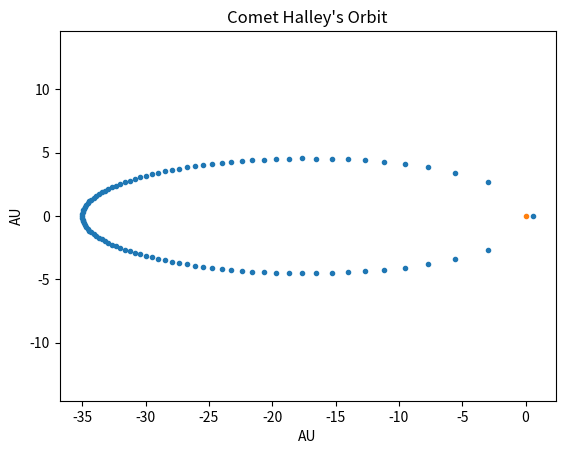

This chart was generated by the following Python code:
"""
    Exercise 4b: Show me your planets

    Plot of comet Halley's orbit around the sun
"""

import numpy as np
import matplotlib.pyplot as plt
from math import sin, cos, sqrt, pi

# Define kepler function
def kepler(E, e, M):
    return E - e * sin(E) + M

# Define first derivative of kepler function
def kepler_prime(E, e):
    return 1 - e * cos(E)

# Define coordinate function
def coordinate(e, E, a):
    return (a * (cos(E) - e), a * (sqrt(1 - e**2) * sin(E)))

# Define function to find root of functions
def find_root(func, func_prime, x=1):
    iterations = []
    while not x in iterations:
        iterations.append(x)
        x = x - func(x)/func_prime(x)
    return x


if __name__ == '__main__':

    a = 17.8 # Semi-major axis
    e = 0.967 # Eccentricity

    nbr_of_steps = 100

    M_space = np.linspace(0, 2 * pi, nbr_of_steps, endpoint=False)

    x = []
    y = []
    for M in M_space:
        def local_kepler(E):
            return kepler(E, e, M)

        def local_kepler_prime(E):
            return kepler_prime(E, e)

        # Find E
        E = find_root(local_kepler, local_kepler_prime)

        # Calculate coordinates
        (x_i, y_i) = coordinate(e, E, a)
        x.append(x_i)
        y.append(y_i)

    # Plot results
    plt.title("Comet Halley's Orbit")
    plt.xlabel("AU")
    plt.ylabel("AU")
    plt.plot(x, y, '.')
    plt.plot([0], [0], '.') # Plot the sun (0,0) (approximately) for reference
    plt.axis('equal')
    plt.savefig('comet_halley.pdf')
    plt.show()
